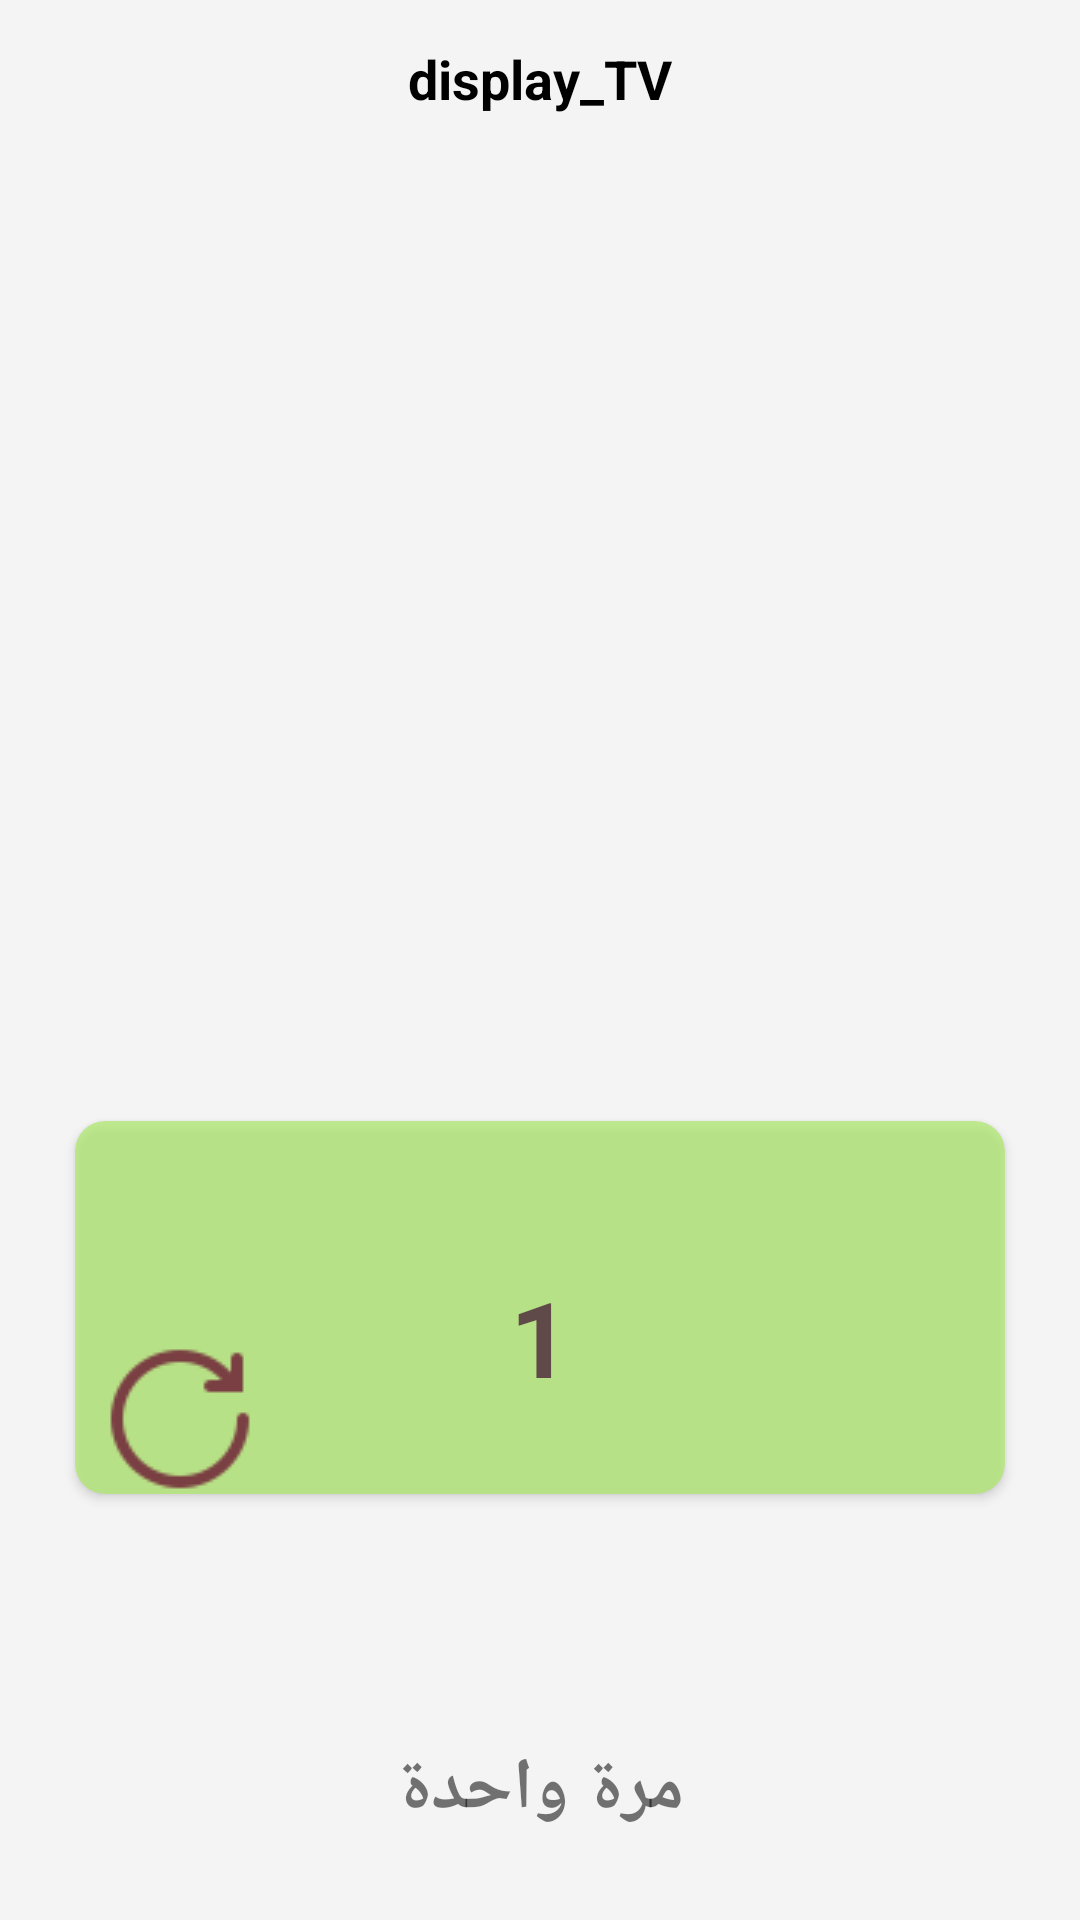

This screen was rendered from an Android layout file. Write that file and the resources it references.
<!-- AndroidManifest.xml: application theme AppTheme -->
<!-- res/layout/fragment_dynamic.xml -->
<?xml version="1.0" encoding="utf-8"?>
<LinearLayout xmlns:android="http://schemas.android.com/apk/res/android"
    xmlns:app="http://schemas.android.com/apk/res-auto"
    xmlns:tools="http://schemas.android.com/tools"
    android:layout_width="match_parent"
    android:layout_height="match_parent"
    android:layout_gravity="center"
    android:background="#F4F4F4"
    android:gravity="center|top"
    android:orientation="vertical">

    <ScrollView
        android:layout_width="match_parent"
        android:layout_height="180dp"
        android:layout_margin="10dp"
        android:layout_weight="3">

        <LinearLayout
            android:layout_width="match_parent"
            android:layout_height="wrap_content"
            android:layout_gravity="top"
            android:layout_margin="2dp"
            android:gravity="top"
            android:orientation="vertical">

            <TextView
                android:id="@+id/display_TV"
                android:layout_width="match_parent"
                android:layout_height="wrap_content"
                android:layout_margin="2dp"
                android:gravity="center|top"
                android:text="display_TV"
                android:textColor="@color/black"
                android:textSize="18sp"
                android:textStyle="normal|bold" />

        </LinearLayout>

    </ScrollView>

    <androidx.cardview.widget.CardView
        android:id="@+id/cardview"
        android:layout_width="match_parent"
        android:layout_height="70dp"
        android:layout_marginLeft="25dp"
        android:layout_marginTop="10dp"
        android:layout_marginRight="25dp"
        android:alpha="0.7"
        android:layout_weight="1"
        app:cardBackgroundColor="@color/green"
        app:cardCornerRadius="10dp">

        <TextView
            android:id="@+id/countTV"
            android:layout_width="match_parent"
            android:layout_height="match_parent"
            android:layout_gravity="center|center_horizontal|center_vertical"
            android:layout_marginTop="10dp"
            android:layout_weight="1"
            android:gravity="center"
            android:text="1"
            android:textColor="@color/toolbar"
            android:textSize="35sp"
            android:textStyle="bold" />

        <RelativeLayout
            android:layout_width="match_parent"
            android:layout_height="match_parent"
            android:layout_marginLeft="10dp"
            android:layout_marginRight="10dp"
            android:gravity="bottom"
            android:visibility="visible">

            <ImageView
                android:id="@+id/resetImgView"
                android:layout_width="wrap_content"
                android:layout_height="wrap_content"
                android:layout_weight="1"
                app:srcCompat="@drawable/reset" />

        </RelativeLayout>
    </androidx.cardview.widget.CardView>

    <ImageView
        android:layout_width="match_parent"
        android:layout_height="wrap_content"
        android:layout_gravity="top|center"
        android:layout_marginLeft="10dp"
        android:layout_marginRight="10dp"
        android:layout_weight="1"
        app:srcCompat="@drawable/divider" />

    <TextView
        android:id="@+id/desc_TV"
        android:layout_width="match_parent"
        android:layout_height="wrap_content"
        android:layout_marginLeft="10dp"
        android:layout_marginRight="10dp"
        android:layout_weight="1"
        android:gravity="center"
        android:text="مرة واحدة"
        android:textColor="@color/green_900"
        android:textSize="24sp"
        android:textStyle="bold" />


</LinearLayout>
<!-- resources referenced by this layout -->
<resources>
  <color name="green">#ADE866</color>
  <color name="toolbar">#2F0F0F</color>
  <!-- drawable reset: png bitmap (drawable, 1501 bytes) -->
  <style name="AppTheme" parent="Theme.AppCompat.Light.DarkActionBar">
          
          <item name="colorPrimary">@color/colorPrimary</item>
          <item name="colorPrimaryDark">@color/colorPrimaryDark</item>
          <item name="colorAccent">@color/colorAccent</item>
      </style>
  <color name="colorPrimary">#008577</color>
  <color name="colorPrimaryDark">#00574B</color>
  <color name="colorAccent">#D81B60</color>
  <!-- not gathered from this repository: default colours our renderer supplied (Android Studio template values) -->
  <color name="black">#FF000000</color>
</resources>
